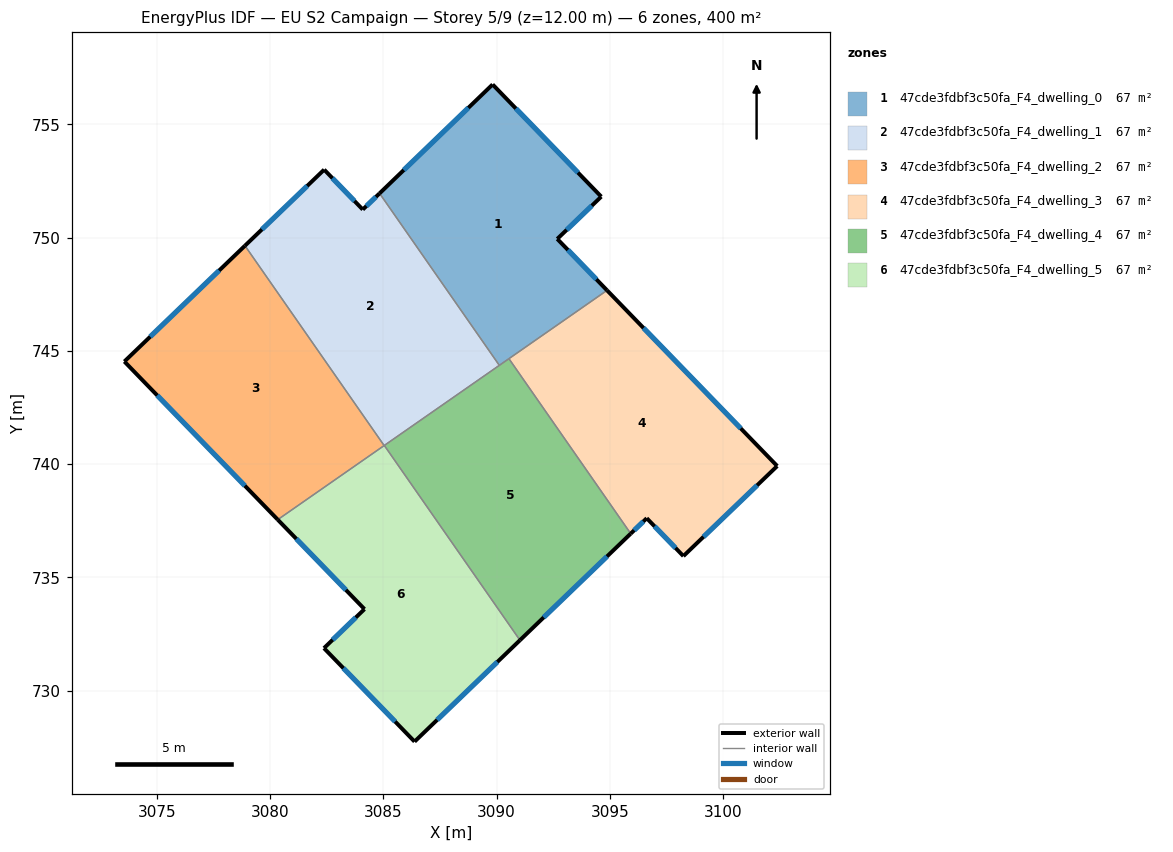
=== STOREY PLAN SPEC (per zone: floor XY polygon, exterior-wall plan segments, windows/doors) ===
zone 1: 47cde3fdbf3c50fa_F4_dwelling_0  (66.6 m²)
  floor: (3094.62, 751.81) (3092.68, 749.94) (3094.88, 747.67) (3090.12, 744.36) (3084.84, 751.95) (3089.83, 756.76)
  exterior wall: (3094.88, 747.67) – (3092.68, 749.94)  [3.2 m]
    window: (3094.41, 748.16) – (3093.15, 749.45)  [3.1 m²]
  exterior wall: (3089.83, 756.76) – (3084.84, 751.95)  [6.9 m]
    window: (3088.76, 755.73) – (3085.91, 752.98)  [6.8 m²]
  exterior wall: (3094.62, 751.81) – (3089.83, 756.76)  [6.9 m]
    window: (3093.60, 752.87) – (3090.86, 755.70)  [6.8 m²]
  exterior wall: (3092.68, 749.94) – (3094.62, 751.81)  [2.7 m]
    window: (3093.10, 750.34) – (3094.21, 751.41)  [2.6 m²]
  interior walls: 3
zone 2: 47cde3fdbf3c50fa_F4_dwelling_1  (66.6 m²)
  floor: (3084.84, 751.95) (3090.12, 744.36) (3085.04, 740.82) (3078.90, 749.64) (3082.39, 753.00) (3084.10, 751.24)
  exterior wall: (3082.39, 753.00) – (3078.90, 749.64)  [4.8 m]
    window: (3081.64, 752.28) – (3079.65, 750.36)  [4.8 m²]
  exterior wall: (3084.10, 751.24) – (3082.39, 753.00)  [2.5 m]
    window: (3083.73, 751.61) – (3082.76, 752.62)  [2.4 m²]
  exterior wall: (3084.84, 751.95) – (3084.10, 751.24)  [1.0 m]
    window: (3084.68, 751.80) – (3084.25, 751.39)  [1.0 m²]
  interior walls: 3
zone 3: 47cde3fdbf3c50fa_F4_dwelling_2  (66.7 m²)
  floor: (3078.90, 749.64) (3085.04, 740.82) (3080.34, 737.55) (3073.57, 744.53)
  exterior wall: (3073.57, 744.53) – (3080.34, 737.55)  [9.7 m]
    window: (3075.02, 743.03) – (3078.89, 739.04)  [9.5 m²]
  exterior wall: (3078.90, 749.64) – (3073.57, 744.53)  [7.4 m]
    window: (3077.76, 748.55) – (3074.71, 745.62)  [7.2 m²]
  interior walls: 2
zone 4: 47cde3fdbf3c50fa_F4_dwelling_3  (66.7 m²)
  floor: (3094.88, 747.67) (3102.39, 739.92) (3098.25, 735.94) (3096.63, 737.61) (3095.92, 736.93) (3090.55, 744.66)
  exterior wall: (3102.39, 739.92) – (3094.88, 747.67)  [10.8 m]
    window: (3100.78, 741.58) – (3096.49, 746.01)  [10.6 m²]
  exterior wall: (3098.25, 735.94) – (3102.39, 739.92)  [5.7 m]
    window: (3099.14, 736.79) – (3101.50, 739.06)  [5.6 m²]
  exterior wall: (3096.63, 737.61) – (3098.25, 735.94)  [2.3 m]
    window: (3096.98, 737.25) – (3097.90, 736.30)  [2.3 m²]
  exterior wall: (3095.92, 736.93) – (3096.63, 737.61)  [1.0 m]
    window: (3096.08, 737.08) – (3096.48, 737.47)  [1.0 m²]
  interior walls: 2
zone 5: 47cde3fdbf3c50fa_F4_dwelling_4  (66.6 m²)
  floor: (3090.55, 744.66) (3095.92, 736.93) (3091.03, 732.23) (3085.05, 740.82)
  exterior wall: (3091.03, 732.23) – (3095.92, 736.93)  [6.8 m]
    window: (3092.08, 733.23) – (3094.88, 735.92)  [6.7 m²]
  interior walls: 4
zone 6: 47cde3fdbf3c50fa_F4_dwelling_5  (66.6 m²)
  floor: (3085.05, 740.82) (3091.03, 732.23) (3086.38, 727.75) (3082.38, 731.88) (3084.17, 733.60) (3080.34, 737.55)
  exterior wall: (3080.34, 737.55) – (3084.17, 733.60)  [5.5 m]
    window: (3081.16, 736.70) – (3083.35, 734.44)  [5.4 m²]
  exterior wall: (3086.38, 727.75) – (3091.03, 732.23)  [6.5 m]
    window: (3087.38, 728.71) – (3090.04, 731.27)  [6.3 m²]
  exterior wall: (3082.38, 731.88) – (3086.38, 727.75)  [5.7 m]
    window: (3083.24, 730.99) – (3085.53, 728.63)  [5.6 m²]
  exterior wall: (3084.17, 733.60) – (3082.38, 731.88)  [2.5 m]
    window: (3083.79, 733.23) – (3082.77, 732.25)  [2.4 m²]
  interior walls: 2

=== DERIVED (storey summary) ===
Building: EU S2 Campaign
Storey: 5 of 9  (floor level z = 12.00 m)
Storey gross floor area: 399.9 m²
Zones on this storey: 6
  - 47cde3fdbf3c50fa_F4_dwelling_0: floor 66.6 m²; exterior wall 19.7 m (59.0 m²); 4 window(s) 19.3 m²; WWR 32.7%
  - 47cde3fdbf3c50fa_F4_dwelling_1: floor 66.6 m²; exterior wall 8.3 m (25.0 m²); 3 window(s) 8.2 m²; WWR 32.7%
  - 47cde3fdbf3c50fa_F4_dwelling_2: floor 66.7 m²; exterior wall 17.1 m (51.3 m²); 2 window(s) 16.8 m²; WWR 32.7%
  - 47cde3fdbf3c50fa_F4_dwelling_3: floor 66.7 m²; exterior wall 19.8 m (59.5 m²); 4 window(s) 19.5 m²; WWR 32.7%
  - 47cde3fdbf3c50fa_F4_dwelling_4: floor 66.6 m²; exterior wall 6.8 m (20.4 m²); 1 window(s) 6.7 m²; WWR 32.7%
  - 47cde3fdbf3c50fa_F4_dwelling_5: floor 66.6 m²; exterior wall 20.2 m (60.6 m²); 4 window(s) 19.8 m²; WWR 32.7%
Zone adjacency (shared interzone walls):
  - 47cde3fdbf3c50fa_F4_dwelling_0 ↔ 47cde3fdbf3c50fa_F4_dwelling_1
  - 47cde3fdbf3c50fa_F4_dwelling_0 ↔ 47cde3fdbf3c50fa_F4_dwelling_3
  - 47cde3fdbf3c50fa_F4_dwelling_0 ↔ 47cde3fdbf3c50fa_F4_dwelling_4
  - 47cde3fdbf3c50fa_F4_dwelling_1 ↔ 47cde3fdbf3c50fa_F4_dwelling_2
  - 47cde3fdbf3c50fa_F4_dwelling_1 ↔ 47cde3fdbf3c50fa_F4_dwelling_4
  - 47cde3fdbf3c50fa_F4_dwelling_2 ↔ 47cde3fdbf3c50fa_F4_dwelling_5
  - 47cde3fdbf3c50fa_F4_dwelling_3 ↔ 47cde3fdbf3c50fa_F4_dwelling_4
  - 47cde3fdbf3c50fa_F4_dwelling_4 ↔ 47cde3fdbf3c50fa_F4_dwelling_5